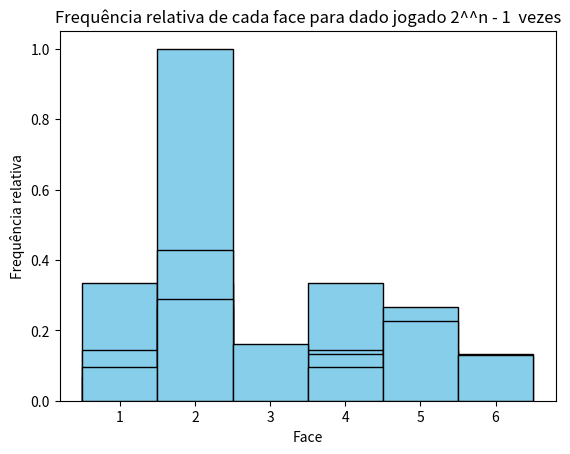

The matplotlib source for this figure:
import numpy as np
import matplotlib.pyplot as plt

class Dado_Ideal:
    
    def __init__(self, faces):
        
        #determina os atributos faces e a frequencia de cada face 
        self.faces = faces
        self.frequencia_das_faces = np.zeros((faces,), dtype=int)
       
        
    def jogar_dado(self, vezes):
        
        #gera os resultados
        resultado = np.random.randint(1, self.faces + 1, vezes)
        
        #cria a lista para armazenar os resultados dessa jogada com cada posicao correspondendo a uma face
        resultados_nessa_jogada = np.zeros((self.faces,), dtype=int)

        #percorre os resultados e adiciona no historico e nos resultados dessa jogada
        for i in np.nditer(resultado):
            resultados_nessa_jogada[i - 1]+= 1
            self.frequencia_das_faces[i - 1]+=1

        #gera os dados para construcao do histograma e constroi o histograma

        data = []
        for face, frequencia in enumerate(self.frequencia_das_faces):
            data+= [face+1] * frequencia
        plt.hist(data, bins = range(1,self.faces+2), density = True, align= 'left', color = 'skyblue', edgecolor = 'black')
        plt.xticks(range(1, self.faces+1))
        plt.xlabel("Face")
        plt.ylabel("Frequência relativa")
        plt.title("Frequência relativa de cada face para dado jogado 2^^n - 1  vezes")


        return (f"Os resultados obtidos foram: {resultados_nessa_jogada}\n"
    f"E a diferenca entre a face que apareceu mais vezes e a que apareceu menos vezes é {resultados_nessa_jogada.max() - resultados_nessa_jogada.min()}\n"
    f"E o historico dos resultados é {self.frequencia_das_faces}")         


dado1 = Dado_Ideal(6)

for i in range (5):
    print(dado1.jogar_dado(2**i))
    plt.show()


